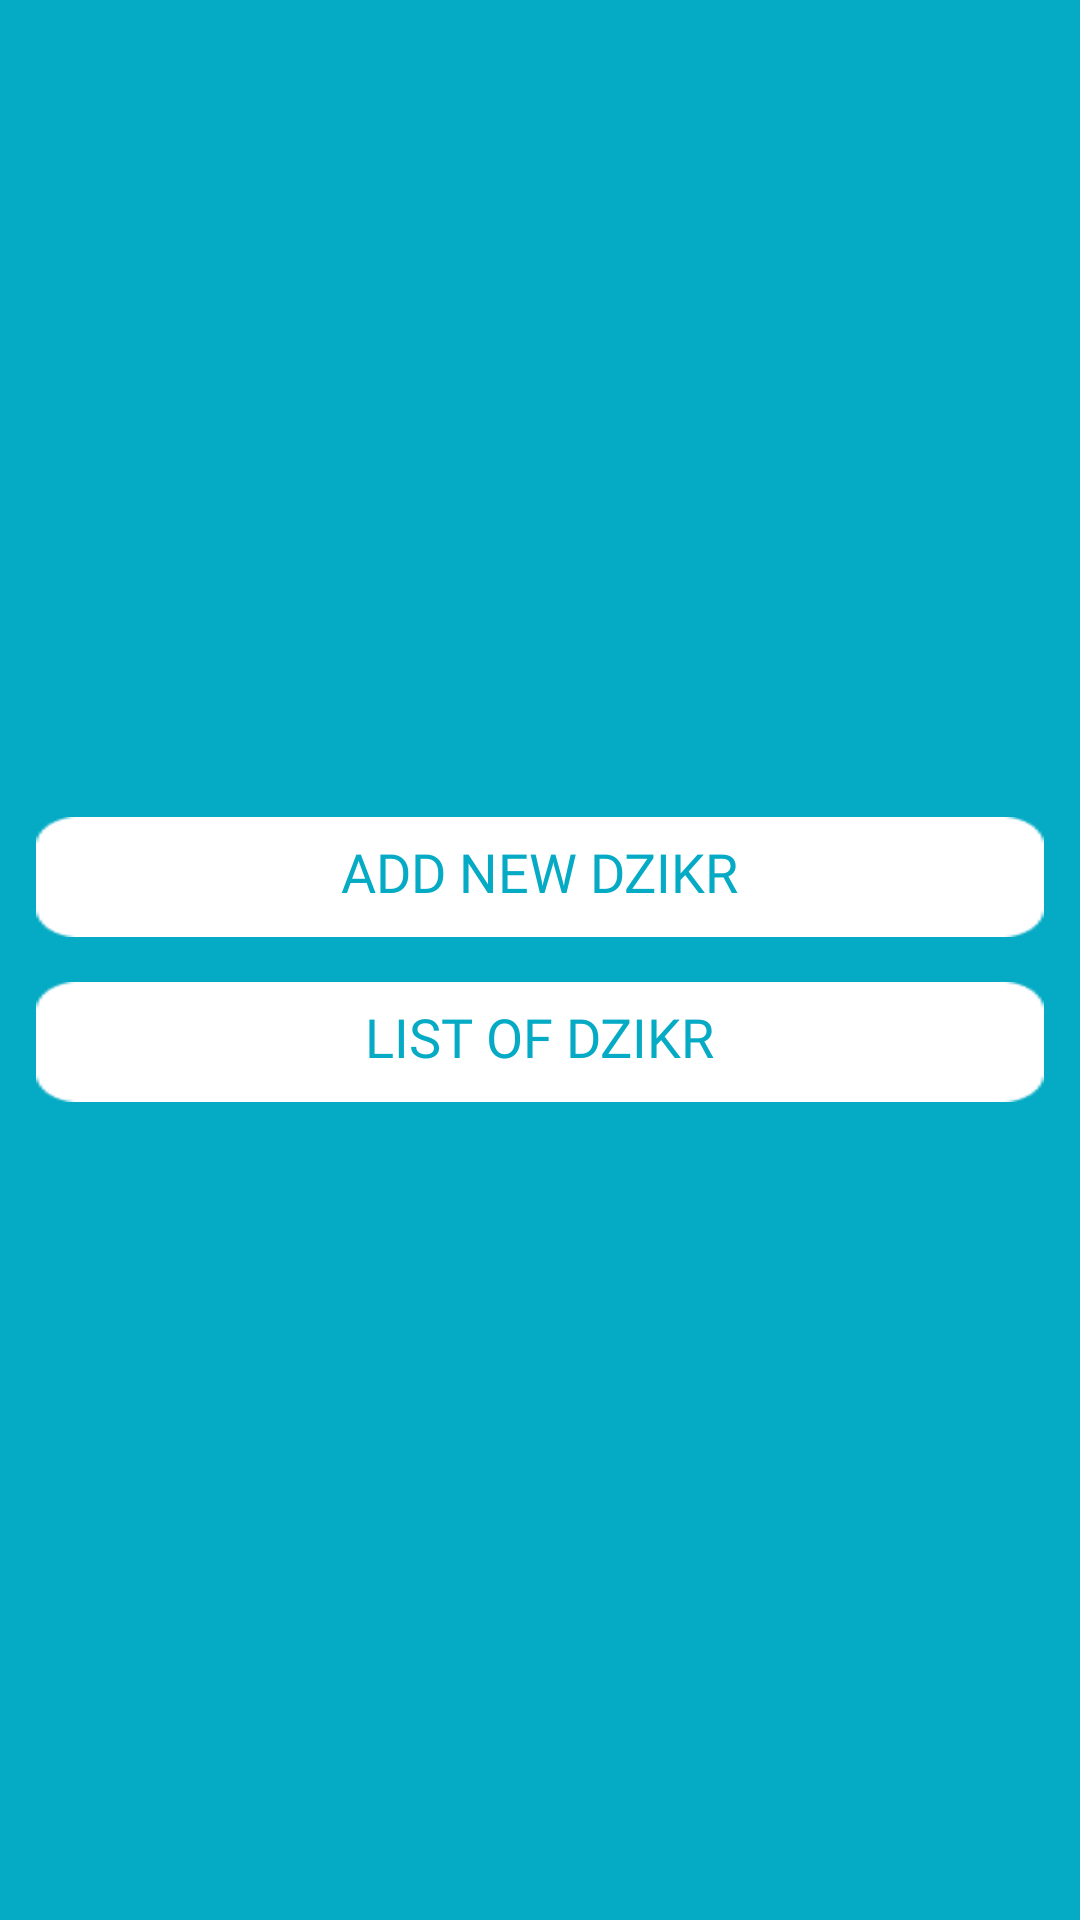

Produce the Android XML layout that renders to this screen, including the resource entries it uses.
<!-- AndroidManifest.xml: application theme AppTheme -->
<!-- res/layout/fragment_dzikr.xml -->
<?xml version="1.0" encoding="utf-8"?>
<FrameLayout xmlns:android="http://schemas.android.com/apk/res/android"
    xmlns:tools="http://schemas.android.com/tools"
    android:layout_width="match_parent"
    android:layout_height="match_parent"
    tools:context=".page.dzikr_page.DzikrFragment">

    <LinearLayout
        android:layout_width="match_parent"
        android:layout_height="match_parent"
        android:background="@color/colorPrimary"
        android:orientation="vertical"
        android:gravity="center">

    <LinearLayout
        android:id="@+id/btn_new_dzikr"
        android:layout_width="wrap_content"
        android:layout_height="40dp"
        android:background="@drawable/letsdozikr_button"
        android:gravity="center"
        android:orientation="vertical">

        <TextView
            android:layout_width="wrap_content"
            android:layout_height="match_parent"
            android:padding="6dp"
            android:layout_gravity="center"
            android:fontFamily="@font/montserrat_regular"
            android:foregroundGravity="center"
            android:text="ADD NEW DZIKR"
            android:textColor="@color/bg_button"
            android:textSize="18sp" />
    </LinearLayout>

        <LinearLayout
            android:id="@+id/btn_list_dzikr"
            android:layout_width="wrap_content"
            android:layout_height="40dp"
            android:layout_marginTop="15dp"
            android:background="@drawable/letsdozikr_button"
            android:gravity="center"
            android:orientation="vertical">

            <TextView
                android:layout_width="wrap_content"
                android:layout_height="match_parent"
                android:padding="6dp"
                android:layout_gravity="center"
                android:fontFamily="@font/montserrat_regular"
                android:foregroundGravity="center"
                android:text="LIST OF DZIKR"
                android:textColor="@color/bg_button"
                android:textSize="18sp" />
        </LinearLayout>

    </LinearLayout>

</FrameLayout>
<!-- resources referenced by this layout -->
<resources>
  <color name="bg_button">#05ABC4</color>
  <color name="colorPrimary">#05ABC4</color>
  <!-- drawable letsdozikr_button: png bitmap (drawable, 675 bytes) -->
  <style name="AppTheme" parent="Theme.AppCompat.Light.DarkActionBar">
          
          <item name="colorPrimary">@color/colorPrimary</item>
          <item name="colorPrimaryDark">@color/colorPrimaryDark</item>
          <item name="colorAccent">@color/colorAccent</item>
      </style>
  <color name="colorPrimaryDark">#05ABC4</color>
  <color name="colorAccent">#05ABC4</color>
</resources>
